Photos from the image-classification dataset "LabVirtualPlant" in the GitHub repository jsjnrxx2001/LabVirtualPlant. Its 7 classes are: batol gourd healthy, cashew healthy, corn healthy, lemon healthy, papaya healthy, tomato healthy, zucchini healthy.

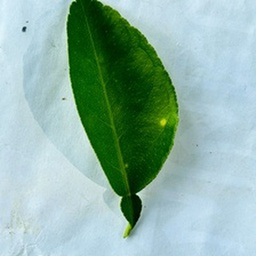
Label: lemon healthy

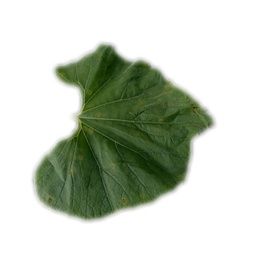
Label: batol gourd healthy

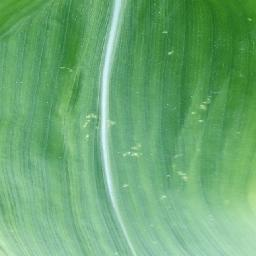
Label: corn healthy

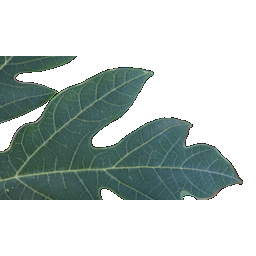
Label: papaya healthy

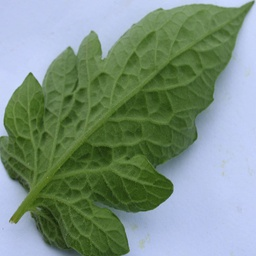
Label: tomato healthy

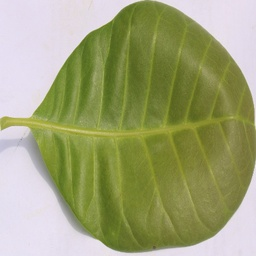
Label: cashew healthy
